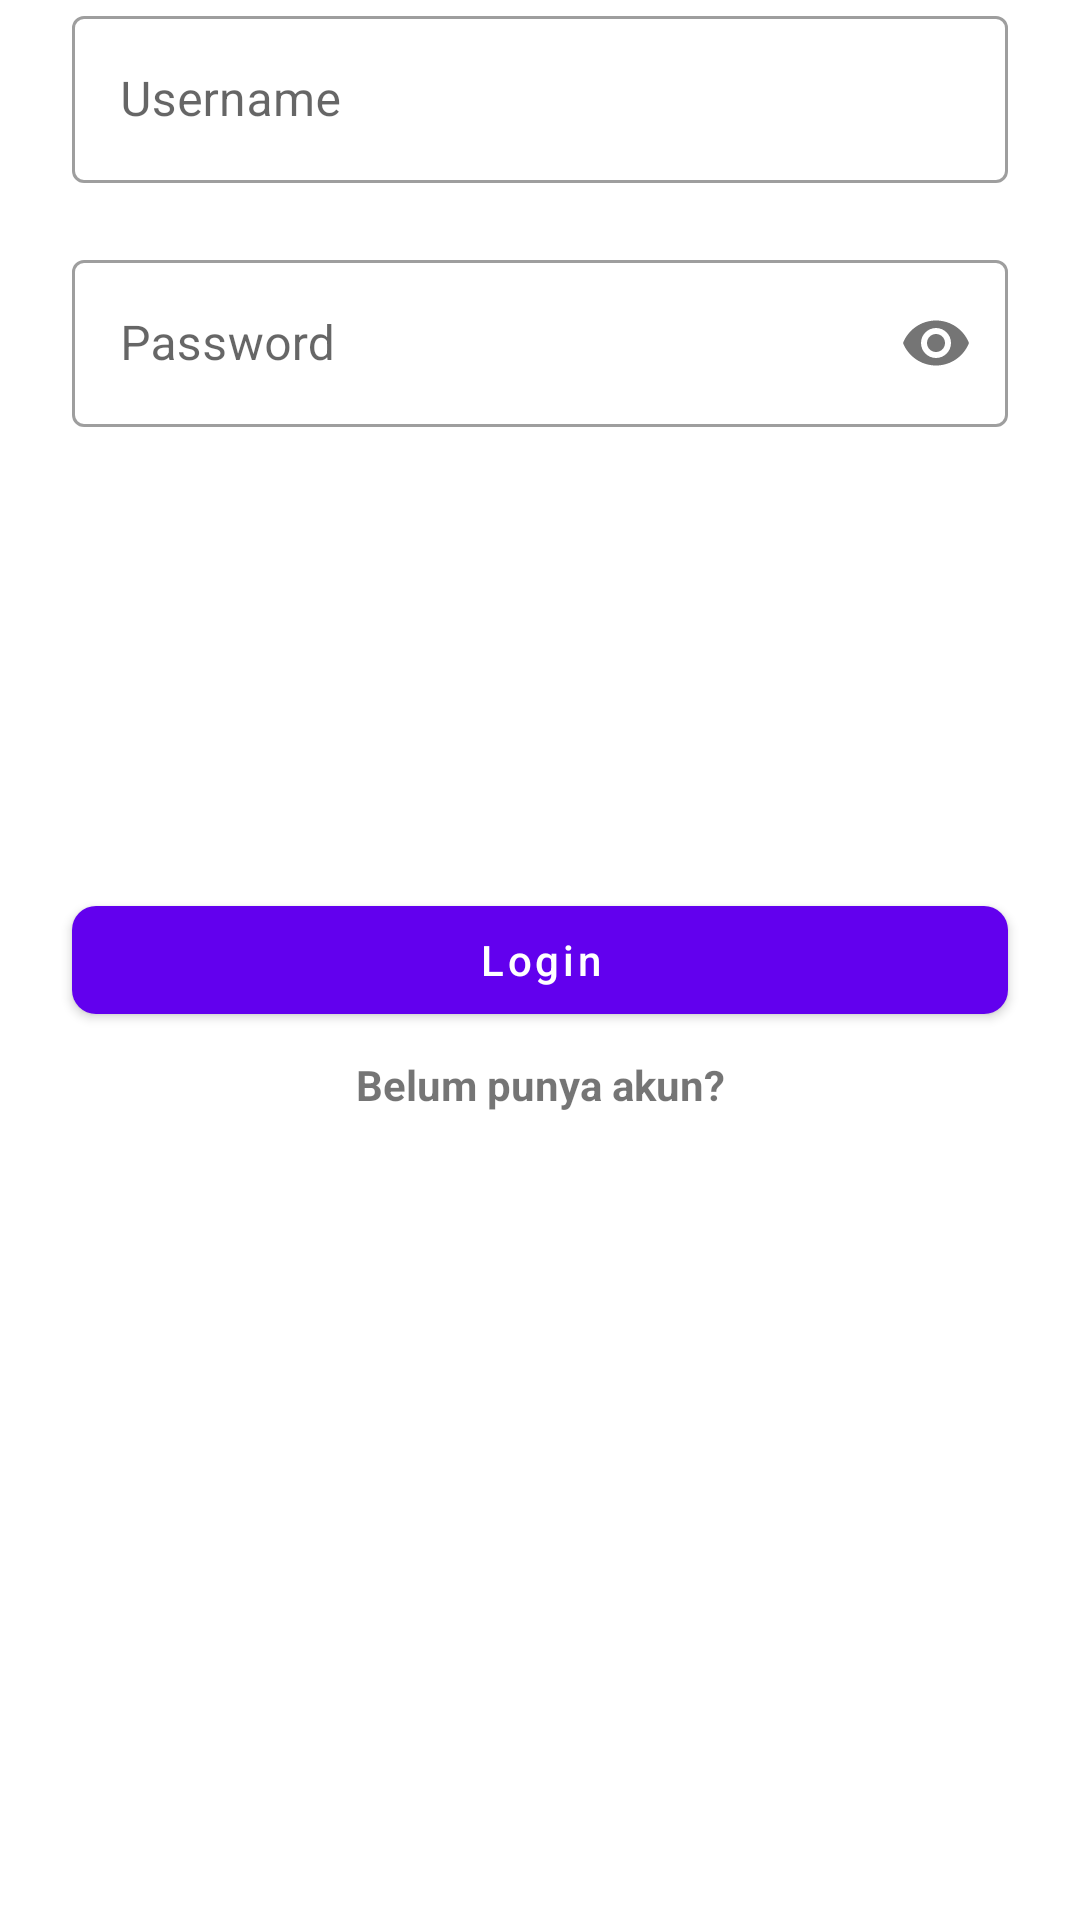

Write the Android layout XML for this screen, with the resource values it uses.
<!-- AndroidManifest.xml: application theme Theme.InventarisKTI -->
<!-- res/layout/fragment_login.xml -->
<?xml version="1.0" encoding="utf-8"?>
<androidx.constraintlayout.widget.ConstraintLayout xmlns:android="http://schemas.android.com/apk/res/android"
    xmlns:app="http://schemas.android.com/apk/res-auto"
    xmlns:tools="http://schemas.android.com/tools"
    android:layout_width="match_parent"
    android:layout_height="match_parent"
    tools:context=".login.LoginFragment">

    <com.google.android.material.textfield.TextInputLayout
        android:id="@+id/et_layoutUsername_login"
        style="@style/Widget.MaterialComponents.TextInputLayout.OutlinedBox"
        android:layout_width="0dp"
        android:layout_height="wrap_content"
        android:layout_marginStart="24dp"
        android:layout_marginEnd="24dp"
        android:hint="@string/hint_username_login"
        app:errorEnabled="true"
        app:layout_constraintBottom_toTopOf="@id/et_layoutPassword_login"
        app:layout_constraintEnd_toEndOf="parent"
        app:layout_constraintStart_toStartOf="parent"
        app:layout_constraintTop_toTopOf="parent">

        <com.google.android.material.textfield.TextInputEditText
            android:id="@+id/et_inputUsername_login"
            android:layout_width="match_parent"
            android:layout_height="match_parent" />
    </com.google.android.material.textfield.TextInputLayout>

    <com.google.android.material.textfield.TextInputLayout
        android:id="@+id/et_layoutPassword_login"
        style="@style/Widget.MaterialComponents.TextInputLayout.OutlinedBox"
        android:layout_width="0dp"
        android:layout_height="wrap_content"
        android:layout_marginStart="24dp"
        android:layout_marginEnd="24dp"
        android:hint="@string/hint_password_login"
        app:errorEnabled="true"
        app:layout_constraintEnd_toEndOf="parent"
        app:layout_constraintStart_toStartOf="parent"
        app:layout_constraintTop_toBottomOf="@id/et_layoutUsername_login"
        app:passwordToggleEnabled="true">

        <com.google.android.material.textfield.TextInputEditText
            android:id="@+id/et_inputPassword_login"
            android:layout_width="match_parent"
            android:layout_height="match_parent"
            android:inputType="textPassword" />
    </com.google.android.material.textfield.TextInputLayout>

    <com.google.android.material.button.MaterialButton
        android:id="@+id/btn_login"
        android:layout_width="0dp"
        android:layout_height="wrap_content"
        android:layout_marginStart="24dp"
        android:layout_marginEnd="24dp"
        android:text="@string/hint_btn_login"
        android:textAllCaps="false"
        app:cornerRadius="8dp"
        app:layout_constraintBottom_toBottomOf="parent"
        app:layout_constraintEnd_toEndOf="parent"
        app:layout_constraintStart_toStartOf="parent"
        app:layout_constraintTop_toTopOf="parent" />

    <com.google.android.material.textview.MaterialTextView
        android:id="@+id/tv_register"
        android:layout_width="0dp"
        android:layout_height="wrap_content"
        android:layout_marginTop="8dp"
        android:clickable="true"
        android:focusable="true"
        android:text="@string/hint_tv_register"
        android:textAlignment="center"
        android:textStyle="bold"
        app:layout_constraintEnd_toEndOf="@id/btn_login"
        app:layout_constraintStart_toStartOf="@id/btn_login"
        app:layout_constraintTop_toBottomOf="@id/btn_login" />

</androidx.constraintlayout.widget.ConstraintLayout>
<!-- resources referenced by this layout -->
<resources>
  <string name="hint_btn_login">Login</string>
  <string name="hint_password_login">Password</string>
  <string name="hint_tv_register">Belum punya akun?</string>
  <string name="hint_username_login">Username</string>
  <style name="Theme.InventarisKTI" parent="Theme.MaterialComponents.DayNight.DarkActionBar">
          
          <item name="colorPrimary">@color/purple_500</item>
          <item name="colorPrimaryVariant">@color/purple_700</item>
          <item name="colorOnPrimary">@color/white</item>
          
          <item name="colorSecondary">@color/teal_200</item>
          <item name="colorSecondaryVariant">@color/teal_700</item>
          <item name="colorOnSecondary">@color/black</item>
          
          <item name="android:statusBarColor" tools:targetApi="l">?attr/colorPrimaryVariant</item>
          
      </style>
  <color name="purple_500">#FF6200EE</color>
  <color name="purple_700">#FF3700B3</color>
  <color name="white">#FFFFFFFF</color>
  <color name="teal_200">#FF03DAC5</color>
  <color name="teal_700">#FF018786</color>
  <color name="black">#FF000000</color>
</resources>
